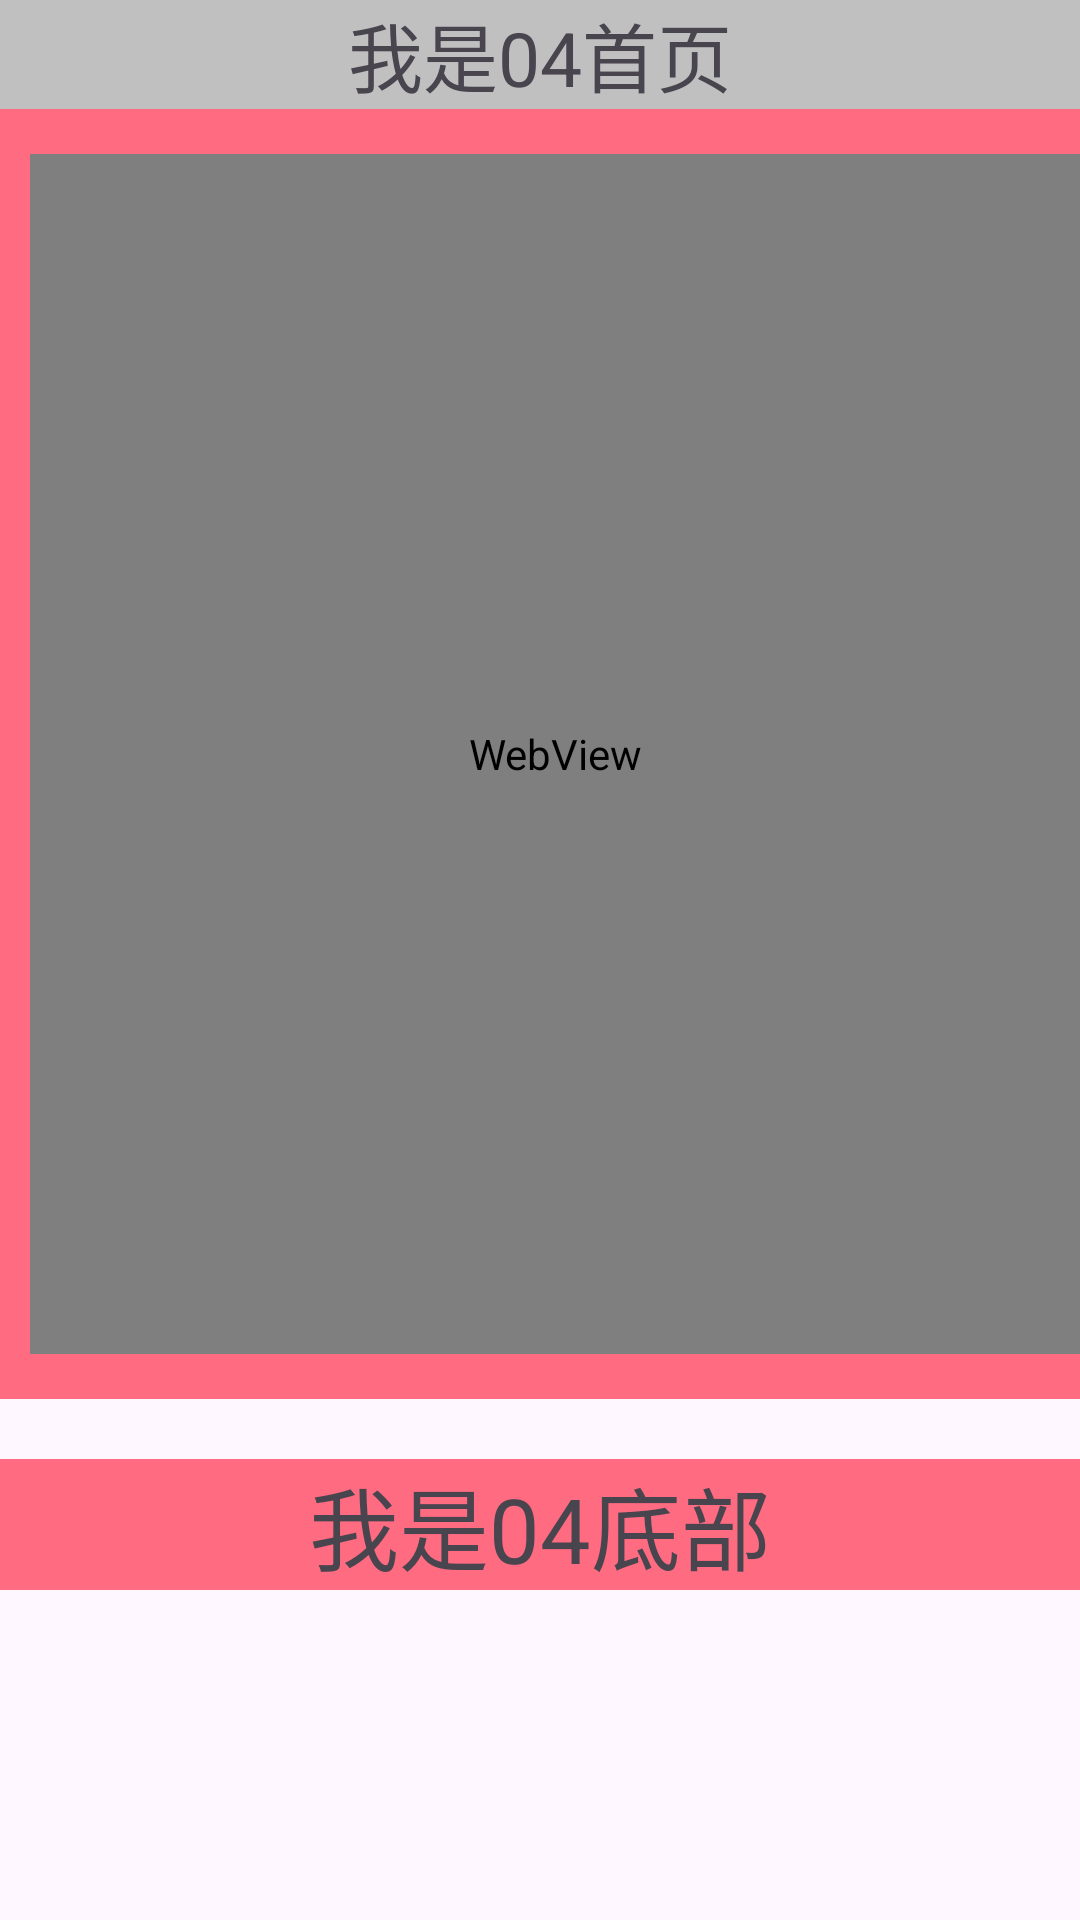

The Android layout XML behind this screen, and the referenced resources:
<!-- AndroidManifest.xml: application theme Theme.Temp_and -->
<!-- res/layout/activity_fei04.xml -->
<?xml version="1.0" encoding="utf-8"?>
<LinearLayout xmlns:android="http://schemas.android.com/apk/res/android"
    xmlns:app="http://schemas.android.com/apk/res-auto"
    xmlns:tools="http://schemas.android.com/tools"
    android:layout_width="match_parent"
    android:layout_height="match_parent"
    android:orientation="vertical">


    <TextView
        android:id="@+id/fei04_tv1"
        android:layout_width="match_parent"
        android:layout_height="wrap_content"
        android:background="#c0c0c0"
        android:gravity="center"
        android:text="我是04首页"
        android:textSize="25sp" />

    
    <LinearLayout
        android:layout_width="400dp"
        android:layout_height="430dp"
        android:background="#ff6b81">

        <WebView
            android:id="@+id/my04_webView"
            android:layout_width="350dp"
            android:layout_height="400dp"
            android:layout_marginLeft="10dp"
            android:layout_marginRight="10dp"
            android:layout_marginTop="15dp"
            android:layout_marginBottom="10dp"/>

    </LinearLayout>

    <TextView
        android:layout_width="match_parent"
        android:layout_height="wrap_content"
        android:layout_marginTop="20dp"
        android:background="#ff6b81"
        android:gravity="center"
        android:text="我是04底部"
        android:textSize="30sp" />

</LinearLayout>
<!-- resources referenced by this layout -->
<resources>
  <style name="Theme.Temp_and" parent="Base.Theme.Temp_and" />
  <style name="Base.Theme.Temp_and" parent="Theme.Material3.DayNight.NoActionBar">
          
          
      </style>
</resources>
